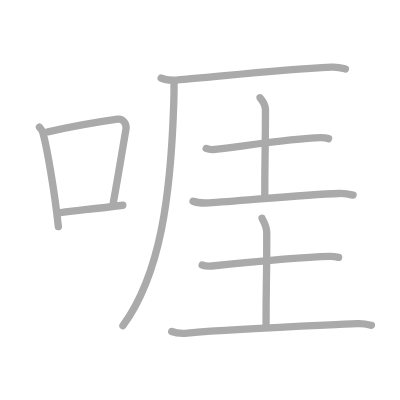
t = 0.00 s
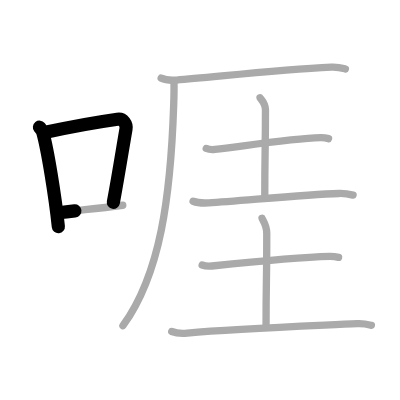
t = 2.25 s
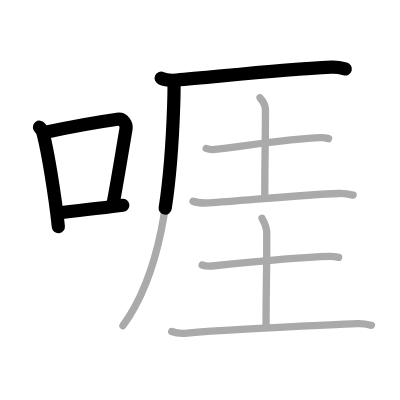
t = 4.50 s
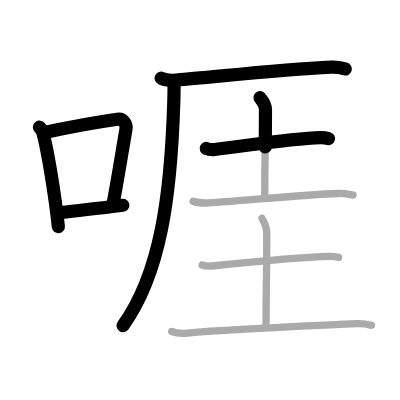
t = 6.50 s
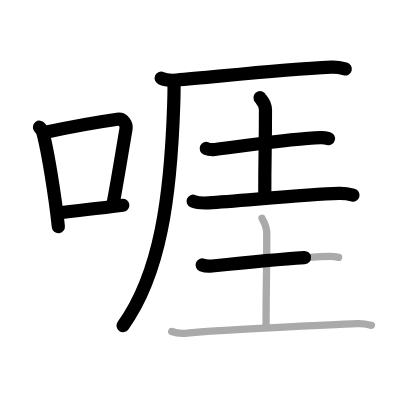
t = 8.75 s
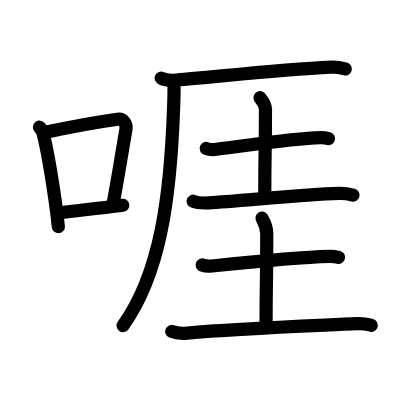
t = 11.00 s

The animated SVG that drew these frames (rendered in a browser with its animation timeline set to each time). Animation: 11 SMIL elements (animate=11); one cycle of 11.00 s.

<?xml version="1.0" standalone="no"?>
<!DOCTYPE svg PUBLIC "-//W3C//DTD SVG 1.1//EN"   "http://www.w3.org/Graphics/SVG/1.1/DTD/svg11.dtd">
<svg width="400px" height="400px"  version="1.1" xmlns="http://www.w3.org/2000/svg">
  <defs>
    <marker id="Triangle" viewBox="0 0 10 10" refX="0" refY="5" markerUnits="strokeWidth" markerWidth="3" style="stroke-opacity:0%;fill:#aaaaaa;" markerHeight="2" orient="auto">
      <path d="M 0 0 L 10 5 L 0 10 z" />
    </marker>
    
    <marker id="Arrow" viewBox="0 0 10 10" refX="5" refY="5" markerUnits="strokeWidth" markerWidth="1.8" style="stroke-opacity:0%;fill:#770000;" markerHeight="2" orient="auto">
      <path d="M 0 4 L 6 4 L 4 1 L 10 5 L 4 9 L 6 6 L 0 6 z" />
        <circle cx="5" cy="5" r="5" />
      </marker>
    
    <marker id="TriangleRed" viewBox="0 0 10 10" refX="0" refY="5" markerUnits="strokeWidth" markerWidth="3" style="stroke-opacity:0%;fill:#CC0000;" markerHeight="2" orient="auto">
      <path d="M 0 0 L 10 5 L 0 10 z" />
    </marker>
    
    <marker id="ArrowRed" viewBox="0 0 10 10" refX="5" refY="5" markerUnits="strokeWidth" markerWidth="1.8" style="stroke-opacity:0%;fill:#CC0000;" markerHeight="2" orient="auto">
      <path d="M 0 4 L 6 4 L 4 1 L 10 5 L 4 9 L 6 6 L 0 6 z" />
        <circle cx="5" cy="5" r="5" />
      </marker>
    
  </defs>
  
  <path style="fill:#ffffff; fill-opacity:100%; fill-rule:evenodd; stroke-width:0;" d="M 0 0 L 400px 0 L 400px 400px L 0 400px L 0 0" />

  <g transform="scale(3.6697247706422 3.6697247706422)">
<path style="fill:none; fill-opacity:0%; fill-rule:evenodd; stroke:#aaaaaa; stroke-opacity:100%; stroke-width: 1.5pt; stroke-linejoin:round; stroke-linecap:round;" d="M10.75 34.66c0.37 0.47 0.76 0.87 0.92 1.46c1.29 4.7 3.34 17.18 4.23 25.63"></path>
<path style="fill:none; fill-opacity:0%; fill-rule:evenodd; stroke:#aaaaaa; stroke-opacity:100%; stroke-width: 1.5pt; stroke-linejoin:round; stroke-linecap:round;" d="M13.08 35.92c9.42-2.06 14.55-2.81 18.92-3.43c1.6-0.23 2.56 1.34 2.33 2.67c-0.95 5.49-2.05 12.49-3.46 20.09"></path>
<path style="fill:none; fill-opacity:0%; fill-rule:evenodd; stroke:#aaaaaa; stroke-opacity:100%; stroke-width: 1.5pt; stroke-linejoin:round; stroke-linecap:round;" d="M16.07 57.98c5.14-0.7 9.18-0.98 17.39-2.05"></path>
<path style="fill:none; fill-opacity:0%; fill-rule:evenodd; stroke:#aaaaaa; stroke-opacity:100%; stroke-width: 1.5pt; stroke-linejoin:round; stroke-linecap:round;" d="M43.92 21.3c1.09 0.52 3.09 0.6 4.18 0.52C58.5 21 75.5 19 90.31 18.29c1.81-0.09 2.91 0.25 3.81 0.5"></path>
<path style="fill:none; fill-opacity:0%; fill-rule:evenodd; stroke:#aaaaaa; stroke-opacity:100%; stroke-width: 1.5pt; stroke-linejoin:round; stroke-linecap:round;" d="M47.41 22.44c0.04 1.55 0 3.99-0.08 6.22C46.5 53.5 43.74 74.61 33.5 88.75"></path>
<path style="fill:none; fill-opacity:0%; fill-rule:evenodd; stroke:#aaaaaa; stroke-opacity:100%; stroke-width: 1.5pt; stroke-linejoin:round; stroke-linecap:round;" d="M56.2 40.46c0.62 0.27 1.75 0.34 2.37 0.27c7.94-0.93 20.81-2.98 28.8-3.22c1.03-0.03 1.65 0.13 2.16 0.27"></path>
<path style="fill:none; fill-opacity:0%; fill-rule:evenodd; stroke:#aaaaaa; stroke-opacity:100%; stroke-width: 1.5pt; stroke-linejoin:round; stroke-linecap:round;" d="M70.86 26.62c0.1 0.28 1.48 1.48 1.48 3.29c0 11.66-0.19 10.84-0.19 23.9"></path>
<path style="fill:none; fill-opacity:0%; fill-rule:evenodd; stroke:#aaaaaa; stroke-opacity:100%; stroke-width: 1.5pt; stroke-linejoin:round; stroke-linecap:round;" d="M52.62 54.84c1.1 0.45 3.12 0.51 4.23 0.45c8.9-0.54 26.15-2.29 35.5-2.57c1.84-0.06 2.94 0.21 3.86 0.44"></path>
<path style="fill:none; fill-opacity:0%; fill-rule:evenodd; stroke:#aaaaaa; stroke-opacity:100%; stroke-width: 1.5pt; stroke-linejoin:round; stroke-linecap:round;" d="M55.09 72.21c0.7 0.27 1.97 0.34 2.67 0.27c8.95-0.93 23.05-2.39 32.06-2.63c1.16-0.03 1.86 0.13 2.44 0.27"></path>
<path style="fill:none; fill-opacity:0%; fill-rule:evenodd; stroke:#aaaaaa; stroke-opacity:100%; stroke-width: 1.5pt; stroke-linejoin:round; stroke-linecap:round;" d="M71.4 59.46c0.09 0.36 1.29 1.86 1.29 4.15c0 14.68-0.19 12.09-0.19 25.15"></path>
<path style="fill:none; fill-opacity:0%; fill-rule:evenodd; stroke:#aaaaaa; stroke-opacity:100%; stroke-width: 1.5pt; stroke-linejoin:round; stroke-linecap:round;" d="M46.8 90.33c1.1 0.45 3.13 0.55 4.23 0.45c13.66-1.25 34.09-1.98 46.31-2.57c1.84-0.09 2.94 0.21 3.86 0.44"></path>

<path style="fill:none; fill-opacity:0%; fill-rule:evenodd; stroke:#000000; stroke-opacity:100%; stroke-width: 2.7pt; stroke-linejoin:round; stroke-linecap:round;" d="M10.75 34.66c0.37 0.47 0.76 0.87 0.92 1.46c1.29 4.7 3.34 17.18 4.23 25.63" pathLength="100" stroke-dashoffset="100" stroke-dasharray="100 105"><animate id="dashAnim1" attributeName="stroke-dashoffset" from="100" to="0" dur="1s" calcMode="linear" fill="freeze"/></path>
<path style="fill:none; fill-opacity:0%; fill-rule:evenodd; stroke:#000000; stroke-opacity:100%; stroke-width: 2.7pt; stroke-linejoin:round; stroke-linecap:round;" d="M13.08 35.92c9.42-2.06 14.55-2.81 18.92-3.43c1.6-0.23 2.56 1.34 2.33 2.67c-0.95 5.49-2.05 12.49-3.46 20.09" pathLength="100" stroke-dashoffset="100" stroke-dasharray="100 105"><animate id="dashAnim2" attributeName="stroke-dashoffset" from="100" to="0" dur="1s" calcMode="linear" begin="dashAnim1.end" fill="freeze"/></path>
<path style="fill:none; fill-opacity:0%; fill-rule:evenodd; stroke:#000000; stroke-opacity:100%; stroke-width: 2.7pt; stroke-linejoin:round; stroke-linecap:round;" d="M16.07 57.98c5.14-0.7 9.18-0.98 17.39-2.05" pathLength="100" stroke-dashoffset="100" stroke-dasharray="100 105"><animate id="dashAnim3" attributeName="stroke-dashoffset" from="100" to="0" dur="1s" calcMode="linear" begin="dashAnim2.end" fill="freeze"/></path>
<path style="fill:none; fill-opacity:0%; fill-rule:evenodd; stroke:#000000; stroke-opacity:100%; stroke-width: 2.7pt; stroke-linejoin:round; stroke-linecap:round;" d="M43.92 21.3c1.09 0.52 3.09 0.6 4.18 0.52C58.5 21 75.5 19 90.31 18.29c1.81-0.09 2.91 0.25 3.81 0.5" pathLength="100" stroke-dashoffset="100" stroke-dasharray="100 105"><animate id="dashAnim4" attributeName="stroke-dashoffset" from="100" to="0" dur="1s" calcMode="linear" begin="dashAnim3.end" fill="freeze"/></path>
<path style="fill:none; fill-opacity:0%; fill-rule:evenodd; stroke:#000000; stroke-opacity:100%; stroke-width: 2.7pt; stroke-linejoin:round; stroke-linecap:round;" d="M47.41 22.44c0.04 1.55 0 3.99-0.08 6.22C46.5 53.5 43.74 74.61 33.5 88.75" pathLength="100" stroke-dashoffset="100" stroke-dasharray="100 105"><animate id="dashAnim5" attributeName="stroke-dashoffset" from="100" to="0" dur="1s" calcMode="linear" begin="dashAnim4.end" fill="freeze"/></path>
<path style="fill:none; fill-opacity:0%; fill-rule:evenodd; stroke:#000000; stroke-opacity:100%; stroke-width: 2.7pt; stroke-linejoin:round; stroke-linecap:round;" d="M56.2 40.46c0.62 0.27 1.75 0.34 2.37 0.27c7.94-0.93 20.81-2.98 28.8-3.22c1.03-0.03 1.65 0.13 2.16 0.27" pathLength="100" stroke-dashoffset="100" stroke-dasharray="100 105"><animate id="dashAnim6" attributeName="stroke-dashoffset" from="100" to="0" dur="1s" calcMode="linear" begin="dashAnim5.end" fill="freeze"/></path>
<path style="fill:none; fill-opacity:0%; fill-rule:evenodd; stroke:#000000; stroke-opacity:100%; stroke-width: 2.7pt; stroke-linejoin:round; stroke-linecap:round;" d="M70.86 26.62c0.1 0.28 1.48 1.48 1.48 3.29c0 11.66-0.19 10.84-0.19 23.9" pathLength="100" stroke-dashoffset="100" stroke-dasharray="100 105"><animate id="dashAnim7" attributeName="stroke-dashoffset" from="100" to="0" dur="1s" calcMode="linear" begin="dashAnim6.end" fill="freeze"/></path>
<path style="fill:none; fill-opacity:0%; fill-rule:evenodd; stroke:#000000; stroke-opacity:100%; stroke-width: 2.7pt; stroke-linejoin:round; stroke-linecap:round;" d="M52.62 54.84c1.1 0.45 3.12 0.51 4.23 0.45c8.9-0.54 26.15-2.29 35.5-2.57c1.84-0.06 2.94 0.21 3.86 0.44" pathLength="100" stroke-dashoffset="100" stroke-dasharray="100 105"><animate id="dashAnim8" attributeName="stroke-dashoffset" from="100" to="0" dur="1s" calcMode="linear" begin="dashAnim7.end" fill="freeze"/></path>
<path style="fill:none; fill-opacity:0%; fill-rule:evenodd; stroke:#000000; stroke-opacity:100%; stroke-width: 2.7pt; stroke-linejoin:round; stroke-linecap:round;" d="M55.09 72.21c0.7 0.27 1.97 0.34 2.67 0.27c8.95-0.93 23.05-2.39 32.06-2.63c1.16-0.03 1.86 0.13 2.44 0.27" pathLength="100" stroke-dashoffset="100" stroke-dasharray="100 105"><animate id="dashAnim9" attributeName="stroke-dashoffset" from="100" to="0" dur="1s" calcMode="linear" begin="dashAnim8.end" fill="freeze"/></path>
<path style="fill:none; fill-opacity:0%; fill-rule:evenodd; stroke:#000000; stroke-opacity:100%; stroke-width: 2.7pt; stroke-linejoin:round; stroke-linecap:round;" d="M71.4 59.46c0.09 0.36 1.29 1.86 1.29 4.15c0 14.68-0.19 12.09-0.19 25.15" pathLength="100" stroke-dashoffset="100" stroke-dasharray="100 105"><animate id="dashAnim10" attributeName="stroke-dashoffset" from="100" to="0" dur="1s" calcMode="linear" begin="dashAnim9.end" fill="freeze"/></path>
<path style="fill:none; fill-opacity:0%; fill-rule:evenodd; stroke:#000000; stroke-opacity:100%; stroke-width: 2.7pt; stroke-linejoin:round; stroke-linecap:round;" d="M46.8 90.33c1.1 0.45 3.13 0.55 4.23 0.45c13.66-1.25 34.09-1.98 46.31-2.57c1.84-0.09 2.94 0.21 3.86 0.44" pathLength="100" stroke-dashoffset="100" stroke-dasharray="100 105"><animate id="dashAnim11" attributeName="stroke-dashoffset" from="100" to="0" dur="1s" calcMode="linear" begin="dashAnim10.end" fill="freeze"/></path>

</g>

</svg>  
          
